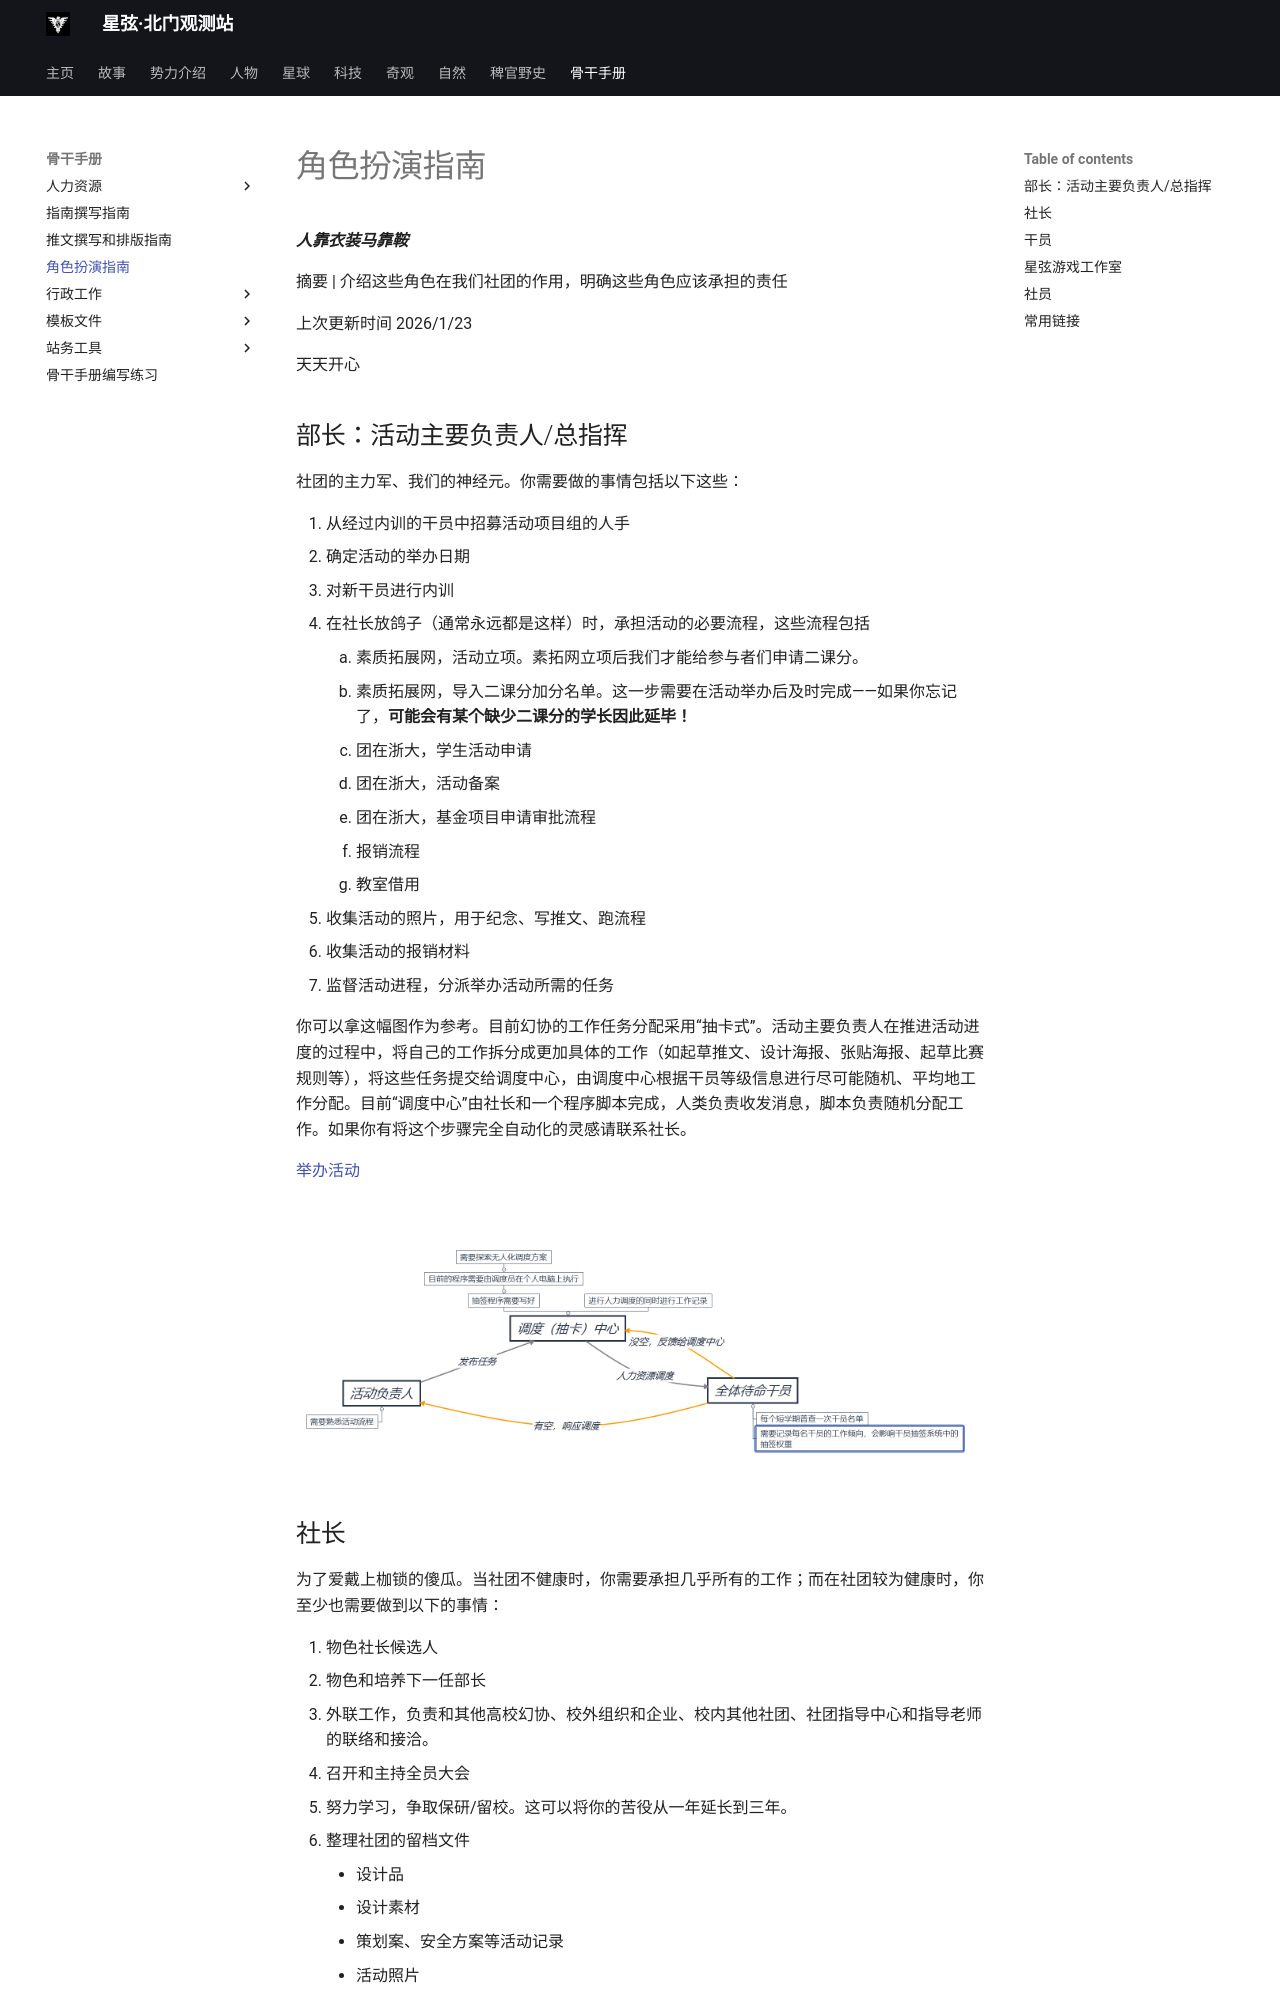

repository: Kitty-in-GitHub/starlight_recording · page: trainning/BeYourself/index.html · generator: mkdocs

# 角色扮演指南

***人靠衣装马靠鞍***

摘要 | 介绍这些角色在我们社团的作用，明确这些角色应该承担的责任

上次更新时间 2026/1/23

天天开心

## 部长：活动主要负责人/总指挥
社团的主力军、我们的神经元。你需要做的事情包括以下这些：

1. 从经过内训的干员中招募活动项目组的人手
2. 确定活动的举办日期
3. 对新干员进行内训
4. 在社长放鸽子（通常永远都是这样）时，承担活动的必要流程，这些流程包括
	1. 素质拓展网，活动立项。素拓网立项后我们才能给参与者们申请二课分。
	2. 素质拓展网，导入二课分加分名单。这一步需要在活动举办后及时完成——如果你忘记了，**可能会有某个缺少二课分的学长因此延毕！**
	3. 团在浙大，学生活动申请
	4. 团在浙大，活动备案
	5. 团在浙大，基金项目申请审批流程
	6. 报销流程
	7. 教室借用
5. 收集活动的照片，用于纪念、写推文、跑流程
6. 收集活动的报销材料
7. 监督活动进程，分派举办活动所需的任务

你可以拿这幅图作为参考。目前幻协的工作任务分配采用“抽卡式”。活动主要负责人在推进活动进度的过程中，将自己的工作拆分成更加具体的工作（如起草推文、设计海报、张贴海报、起草比赛规则等），将这些任务提交给调度中心，由调度中心根据干员等级信息进行尽可能随机、平均地工作分配。目前“调度中心”由社长和一个程序脚本完成，人类负责收发消息，脚本负责随机分配工作。如果你有将这个步骤完全自动化的灵感请联系社长。

[举办活动](TheDepartmentOfLove/TheFullProgressOfHoldingClubActivities.md)

![](img/活动举办具体流程.jpg)

![](img/幻协人力调度工程.png)

## 社长
为了爱戴上枷锁的傻瓜。当社团不健康时，你需要承担几乎所有的工作；而在社团较为健康时，你至少也需要做到以下的事情：

1. 物色社长候选人
2. 物色和培养下一任部长
3. 外联工作，负责和其他高校幻协、校外组织和企业、校内其他社团、社团指导中心和指导老师的联络和接洽。
4. 召开和主持全员大会
5. 努力学习，争取保研/留校。这可以将你的苦役从一年延长到三年。
6. 整理社团的留档文件
	- 设计品
	- 设计素材
	- 策划案、安全方案等活动记录
	- 活动照片
	- 活动日志和总结
